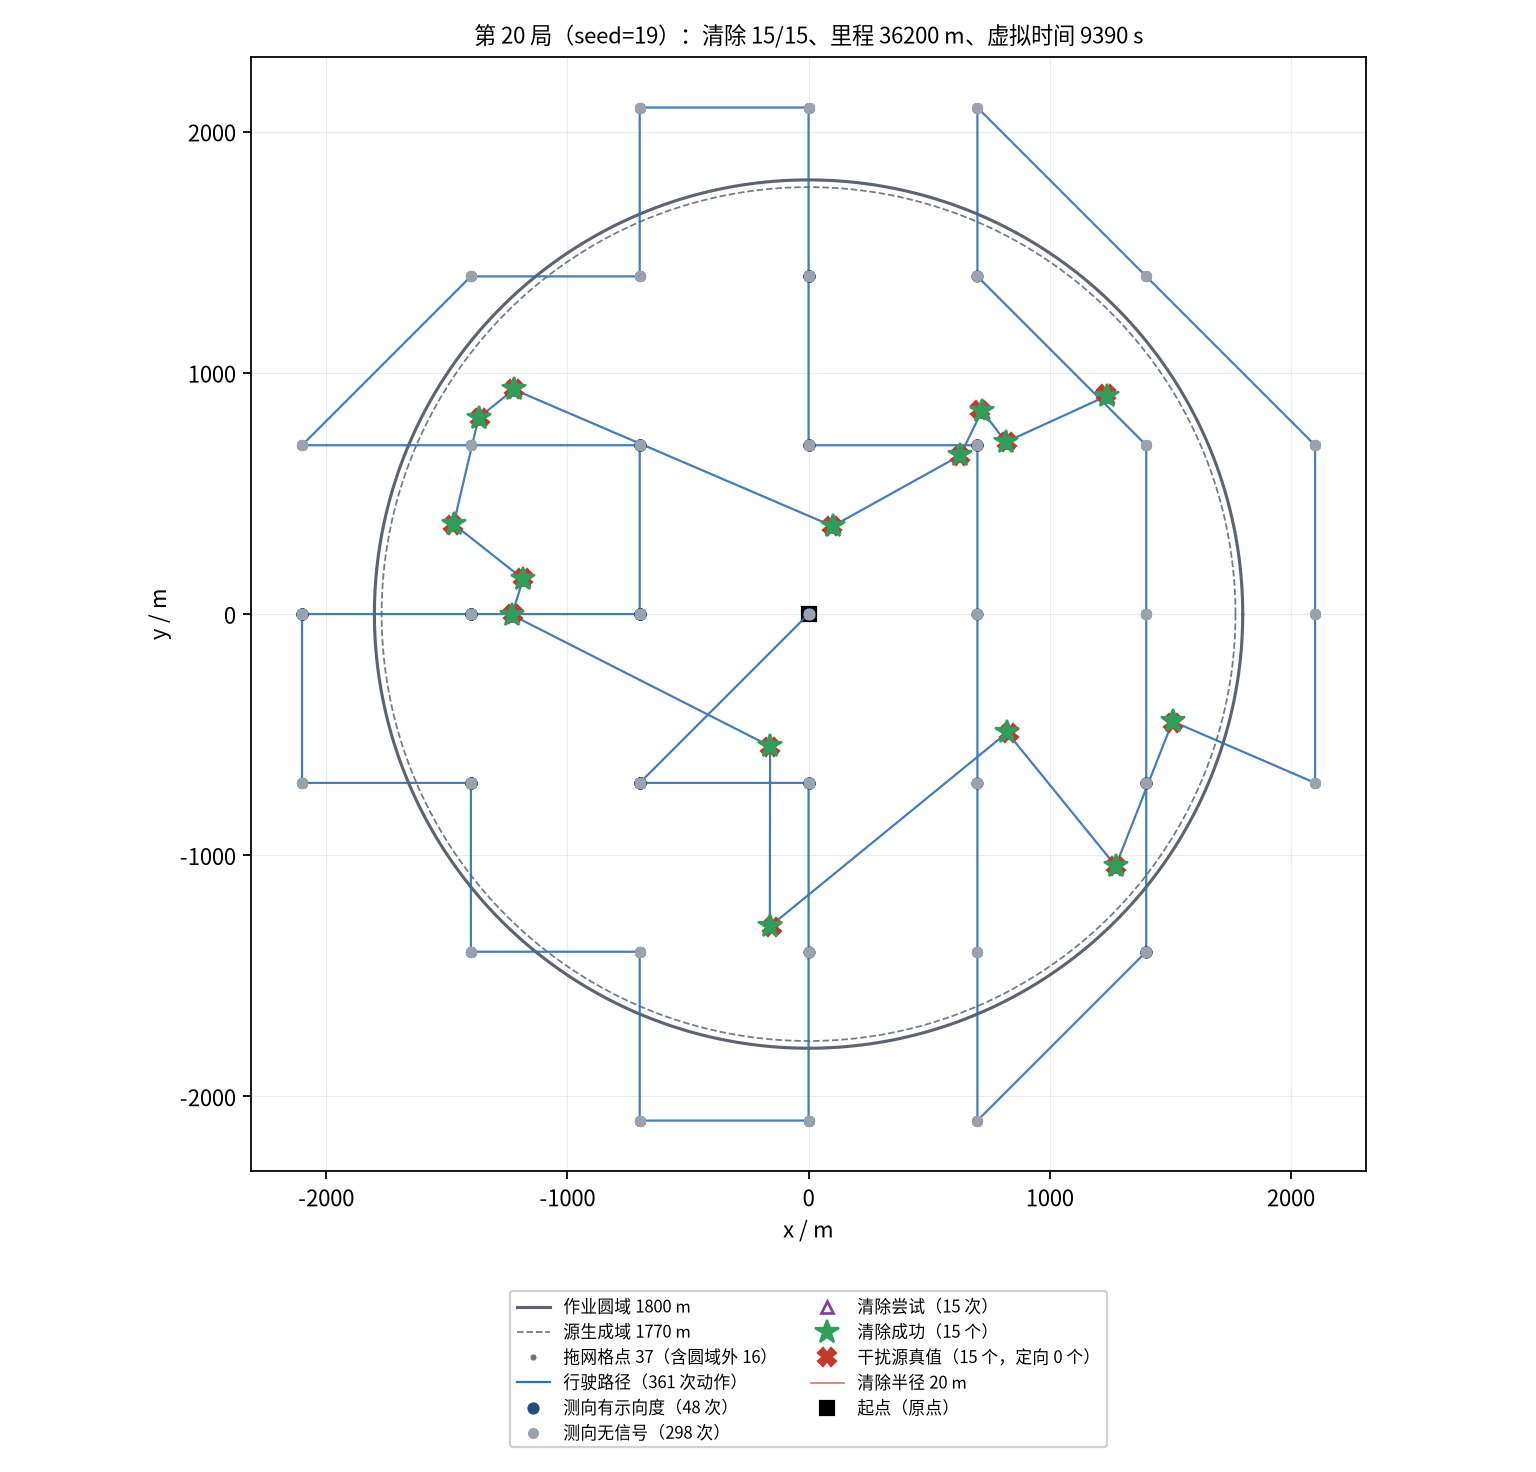

The file beside this chart, header and first rows:
seq, kind, stage, x_m, y_m, channel, outcome, theta_deg, virtual_time_s, travel_m
0, measure, sweep, 0.00, 0.00, 1, no_signal, , 5.000, 0.00
1, measure, sweep, 0.00, 0.00, 2, no_signal, , 11, 0.00
2, measure, sweep, 0.00, 0.00, 3, no_signal, , 17, 0.00
3, measure, sweep, 0.00, 0.00, 4, direction, 328.4, 23, 0.00
4, measure, sweep, 0.00, 0.00, 5, no_signal, , 29, 0.00
5, measure, sweep, 0.00, 0.00, 6, direction, 262.9, 35, 0.00
6, measure, sweep, 0.00, 0.00, 7, direction, 49.19, 41, 0.00
7, measure, sweep, 0.00, 0.00, 8, no_signal, , 47, 0.00
8, measure, sweep, 0.00, 0.00, 9, direction, 253.1, 53, 0.00
9, measure, sweep, 0.00, 0.00, 10, no_signal, , 59, 0.00
10, measure, sweep, 0.00, 0.00, 11, no_signal, , 65, 0.00
11, measure, sweep, 0.00, 0.00, 12, no_signal, , 71, 0.00
12, measure, sweep, 0.00, 0.00, 13, no_signal, , 77, 0.00
13, measure, sweep, 0.00, 0.00, 14, no_signal, , 83, 0.00
14, measure, sweep, 0.00, 0.00, 15, no_signal, , 89, 0.00
15, measure, sweep, 0.00, 0.00, 16, direction, 41.28, 95, 0.00
16, measure, sweep, 0.00, 0.00, 17, direction, 46.49, 101, 0.00
17, measure, sweep, 0.00, 0.00, 18, no_signal, , 107, 0.00
18, measure, sweep, 0.00, 0.00, 19, direction, 74.84, 113, 0.00
19, measure, sweep, 0.00, 0.00, 20, no_signal, , 119, 0.00
20, measure, sweep, -700, -700, 1, no_signal, , 323, 990
21, measure, sweep, -700, -700, 2, no_signal, , 329, 990
22, measure, sweep, -700, -700, 3, no_signal, , 335, 990
23, measure, sweep, -700, -700, 5, no_signal, , 341, 990
24, measure, sweep, -700, -700, 6, direction, 312.6, 347, 990
25, measure, sweep, -700, -700, 8, no_signal, , 353, 990
26, measure, sweep, -700, -700, 9, direction, 15.03, 359, 990
27, measure, sweep, -700, -700, 10, direction, 119.8, 365, 990
28, measure, sweep, -700, -700, 11, direction, 126.8, 371, 990
29, measure, sweep, -700, -700, 12, no_signal, , 377, 990
30, measure, sweep, -700, -700, 13, no_signal, , 383, 990
31, measure, sweep, -700, -700, 14, no_signal, , 389, 990
32, measure, sweep, -700, -700, 15, no_signal, , 395, 990
33, measure, sweep, -700, -700, 18, no_signal, , 401, 990
34, measure, sweep, -700, -700, 20, no_signal, , 407, 990
35, measure, sweep, 0.00, -700, 1, no_signal, , 553, 1690
36, measure, sweep, 0.00, -700, 2, no_signal, , 559, 1690
37, measure, sweep, 0.00, -700, 3, no_signal, , 565, 1690
38, measure, sweep, 0.00, -700, 4, direction, 14.47, 571, 1690
39, measure, sweep, 0.00, -700, 5, no_signal, , 577, 1690
40, measure, sweep, 0.00, -700, 6, direction, 254.9, 583, 1690
41, measure, sweep, 0.00, -700, 8, no_signal, , 589, 1690
42, measure, sweep, 0.00, -700, 9, direction, 135.9, 595, 1690
43, measure, sweep, 0.00, -700, 12, no_signal, , 601, 1690
44, measure, sweep, 0.00, -700, 13, no_signal, , 607, 1690
45, measure, sweep, 0.00, -700, 14, no_signal, , 613, 1690
46, measure, sweep, 0.00, -700, 15, no_signal, , 619, 1690
47, measure, sweep, 0.00, -700, 18, no_signal, , 625, 1690
48, measure, sweep, 0.00, -700, 20, no_signal, , 631, 1690
49, measure, sweep, 0.00, -1400, 1, no_signal, , 777, 2390
50, measure, sweep, 0.00, -1400, 2, no_signal, , 783, 2390
51, measure, sweep, 0.00, -1400, 3, no_signal, , 789, 2390
52, measure, sweep, 0.00, -1400, 5, no_signal, , 795, 2390
53, measure, sweep, 0.00, -1400, 6, direction, 146.9, 801, 2390
54, measure, sweep, 0.00, -1400, 8, no_signal, , 807, 2390
55, measure, sweep, 0.00, -1400, 12, no_signal, , 813, 2390
56, measure, sweep, 0.00, -1400, 13, no_signal, , 819, 2390
57, measure, sweep, 0.00, -1400, 14, no_signal, , 825, 2390
58, measure, sweep, 0.00, -1400, 15, no_signal, , 831, 2390
59, measure, sweep, 0.00, -1400, 18, no_signal, , 837, 2390
... 301 more rows
